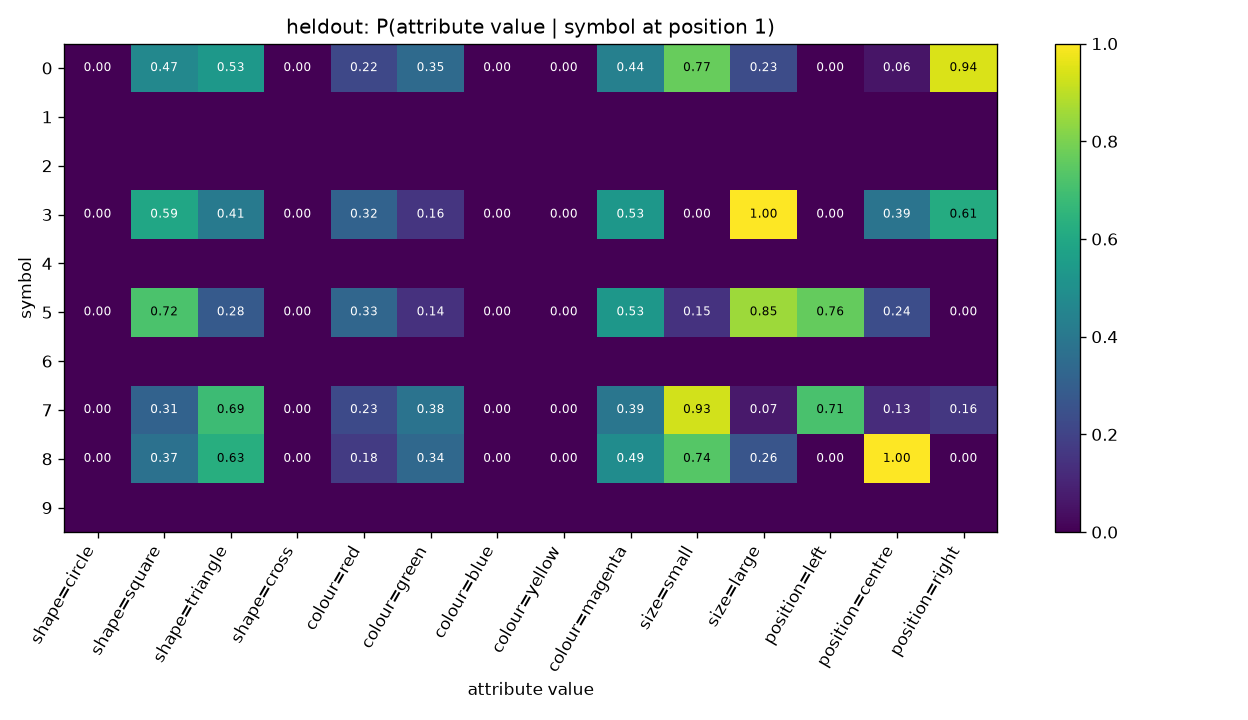

Data behind this chart, as committed beside it:
symbol, shape=circle, shape=square, shape=triangle, shape=cross, colour=red, colour=green, colour=blue, colour=yellow, colour=magenta, size=small, size=large, position=left, position=centre, position=right
0, 0.0, 0.4673, 0.5327, 0.0, 0.2161, 0.3467, 0.0, 0.0, 0.4372, 0.7688, 0.2312, 0.0, 0.05528, 0.9447
1, , , , , , , , , , , , , , 
2, , , , , , , , , , , , , , 
3, 0.0, 0.5936, 0.4064, 0.0, 0.3155, 0.1551, 0.0, 0.0, 0.5294, 0.0, 1.0, 0.0, 0.385, 0.615
4, , , , , , , , , , , , , , 
5, 0.0, 0.7183, 0.2817, 0.0, 0.3294, 0.1429, 0.0, 0.0, 0.5278, 0.1468, 0.8532, 0.7619, 0.2381, 0.0
6, , , , , , , , , , , , , , 
7, 0.0, 0.3141, 0.6859, 0.0, 0.2251, 0.3822, 0.0, 0.0, 0.3927, 0.9319, 0.06806, 0.712, 0.1257, 0.1623
8, 0.0, 0.3743, 0.6257, 0.0, 0.1754, 0.3392, 0.0, 0.0, 0.4854, 0.7368, 0.2632, 0.0, 1.0, 0.0
9, , , , , , , , , , , , , , 
